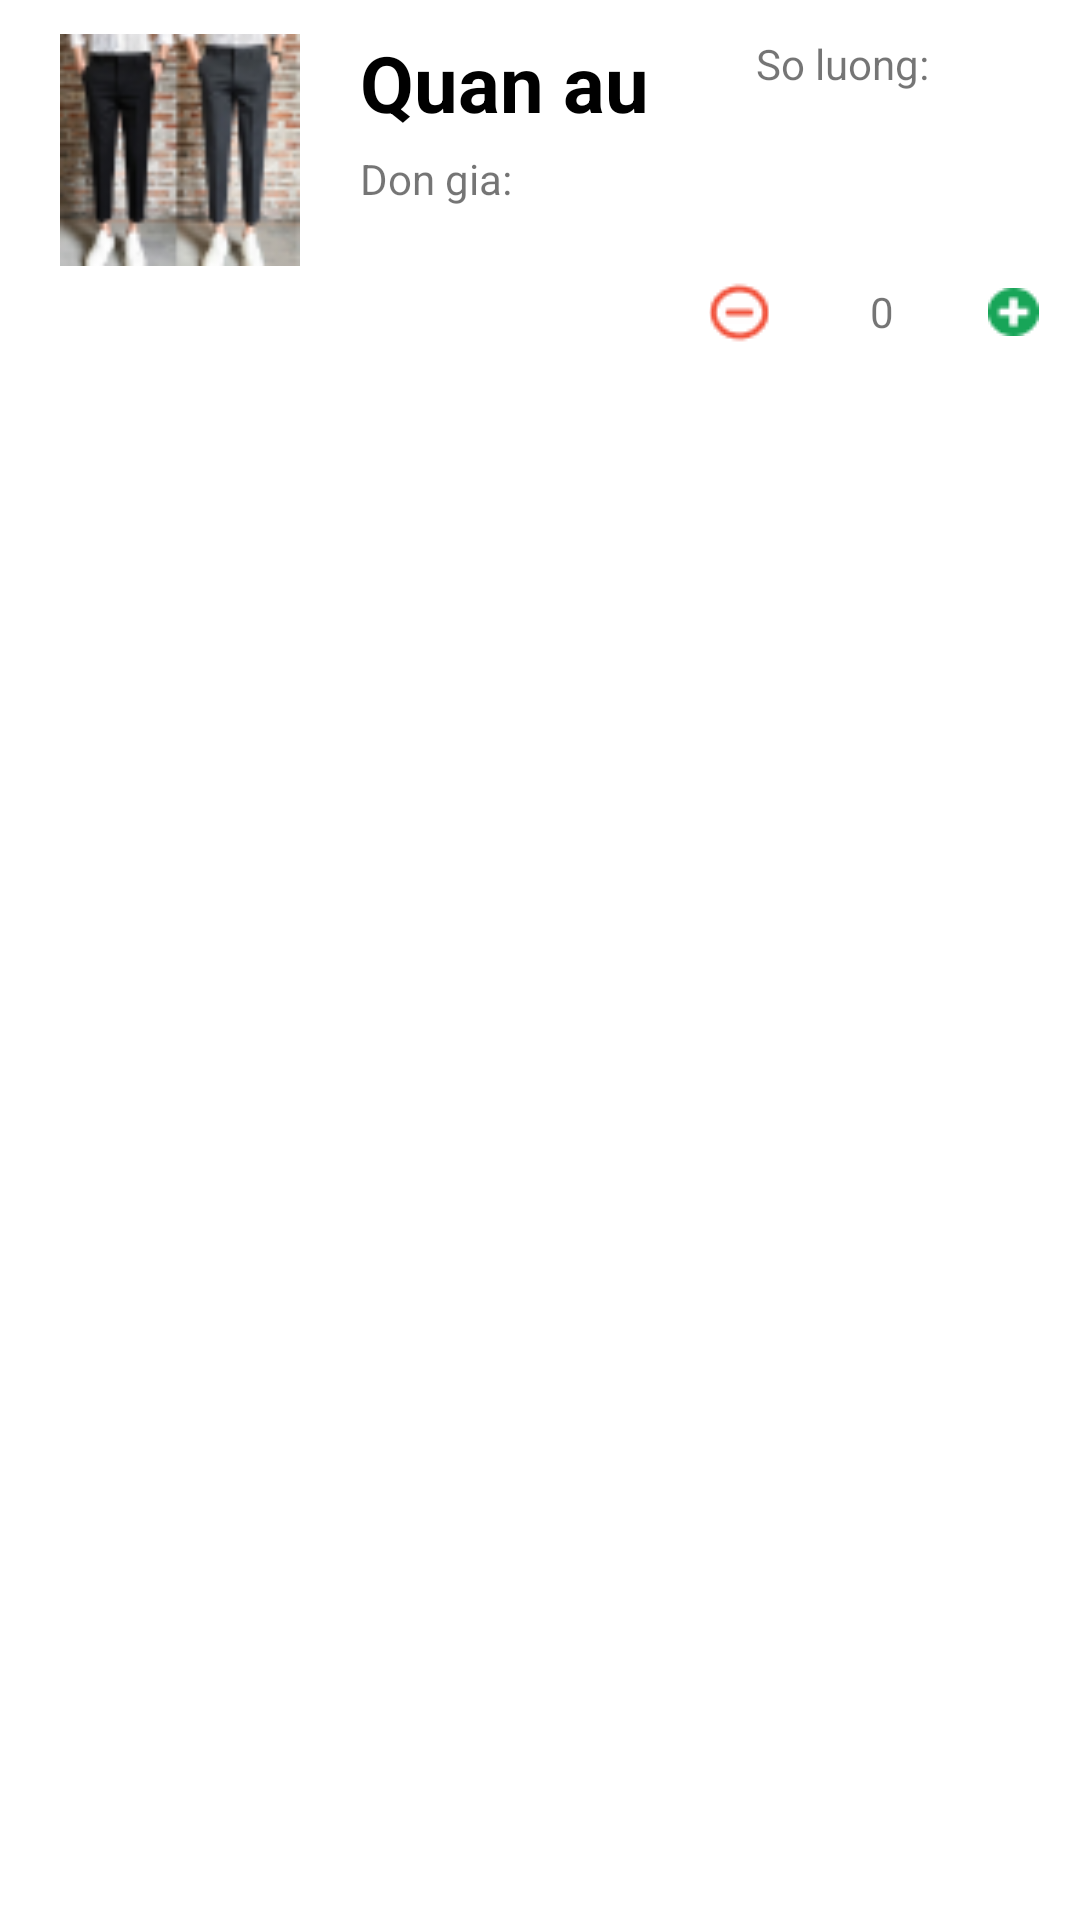

Produce the Android XML layout that renders to this screen, including the resource entries it uses.
<!-- AndroidManifest.xml: application theme Theme.Test26_04 -->
<!-- res/layout/activity_list_item.xml -->
<?xml version="1.0" encoding="utf-8"?>
<LinearLayout xmlns:android="http://schemas.android.com/apk/res/android"
    xmlns:app="http://schemas.android.com/apk/res-auto"
    xmlns:tools="http://schemas.android.com/tools"
    android:layout_width="match_parent"
    android:layout_height="wrap_content"
    android:backgroundTint="#FFFFFF"
    android:orientation="vertical">


    <androidx.constraintlayout.widget.ConstraintLayout
        android:layout_width="match_parent"
        android:layout_height="126dp">

        <LinearLayout
            android:id="@+id/linearLayout3"
            android:layout_width="264dp"
            android:layout_height="100dp"
            android:layout_marginVertical="10dp"
            android:orientation="horizontal"
            app:layout_constraintBottom_toBottomOf="parent"
            app:layout_constraintEnd_toEndOf="parent"
            app:layout_constraintHorizontal_bias="0.0"
            app:layout_constraintStart_toStartOf="parent"
            app:layout_constraintTop_toTopOf="parent"
            app:layout_constraintVertical_bias="0.0">

            <ImageView
                android:id="@+id/item_product_image"
                android:layout_width="80dp"
                android:layout_height="80dp"
                android:layout_marginStart="20dp"
                android:src="@drawable/img_item" />


            <LinearLayout
                android:layout_width="124dp"
                android:layout_height="match_parent"
                android:layout_marginStart="20dp"
                android:orientation="vertical">

                <TextView
                    android:id="@+id/item_product_name"
                    android:layout_width="wrap_content"
                    android:layout_height="wrap_content"
                    android:text="Quan au"
                    android:textColor="@color/black"
                    android:textSize="26sp"
                    android:textStyle="bold" />

                <TextView
                    android:id="@+id/item_product_price"
                    android:layout_width="wrap_content"
                    android:layout_height="30dp"
                    android:layout_marginTop="5dp"
                    android:text="Don gia: " />

            </LinearLayout>


        </LinearLayout>

        <TextView
            android:id="@+id/item_product_stock"
            android:layout_width="118dp"
            android:layout_height="41dp"
            android:layout_alignParentRight="true"
            android:padding="10dp"
            android:text="So luong: "
            app:layout_constraintBottom_toBottomOf="parent"
            app:layout_constraintEnd_toEndOf="parent"
            app:layout_constraintHorizontal_bias="1.0"
            app:layout_constraintStart_toStartOf="parent"
            app:layout_constraintTop_toTopOf="parent"
            app:layout_constraintVertical_bias="0.018" />

        <ImageButton
            android:id="@+id/increase_button"
            android:layout_width="20dp"
            android:layout_height="20dp"
            android:layout_marginEnd="12dp"
            android:background="#FFFFFF"
            app:layout_constraintBottom_toBottomOf="parent"
            app:layout_constraintEnd_toEndOf="parent"
            app:layout_constraintHorizontal_bias="0.959"
            app:layout_constraintStart_toEndOf="@+id/item_product_quantity"
            app:layout_constraintTop_toTopOf="parent"
            app:layout_constraintVertical_bias="0.886"
            app:srcCompat="@drawable/add" />

        <TextView
            android:id="@+id/item_product_quantity"
            android:layout_width="58dp"
            android:layout_height="20dp"
            android:gravity="center"
            android:text="0"
            app:layout_constraintBottom_toBottomOf="parent"
            app:layout_constraintEnd_toEndOf="parent"
            app:layout_constraintHorizontal_bias="0.878"
            app:layout_constraintStart_toStartOf="parent"
            app:layout_constraintTop_toTopOf="parent"
            app:layout_constraintVertical_bias="0.886" />

        <ImageButton
            android:id="@+id/decrease_button"
            android:layout_width="20dp"
            android:layout_height="20dp"
            android:backgroundTint="#FFFDFD"
            app:layout_constraintBottom_toBottomOf="parent"
            app:layout_constraintEnd_toStartOf="@+id/item_product_quantity"
            app:layout_constraintHorizontal_bias="0.964"
            app:layout_constraintStart_toStartOf="parent"
            app:layout_constraintTop_toTopOf="parent"
            app:layout_constraintVertical_bias="0.886"
            app:srcCompat="@drawable/minus" />
    </androidx.constraintlayout.widget.ConstraintLayout>

</LinearLayout>
<!-- resources referenced by this layout -->
<resources>
  <color name="black">#FF000000</color>
  <!-- drawable add: png bitmap (drawable-v24, 492 bytes) -->
  <!-- drawable img_item: png bitmap (drawable, 10891 bytes) -->
  <!-- drawable minus: png bitmap (drawable-v24, 657 bytes) -->
  <style name="Theme.Test26_04" parent="Theme.MaterialComponents.DayNight.NoActionBar">
          
          <item name="colorPrimary">@color/purple_500</item>
          <item name="colorPrimaryVariant">@color/purple_700</item>
          <item name="colorOnPrimary">@color/white</item>
          
          <item name="colorSecondary">@color/teal_200</item>
          <item name="colorSecondaryVariant">@color/teal_700</item>
          <item name="colorOnSecondary">@color/black</item>
          
          <item name="android:statusBarColor" tools:targetApi="l">?attr/colorPrimaryVariant</item>
          
      </style>
  <color name="purple_500">#FF6200EE</color>
  <color name="purple_700">#FF3700B3</color>
  <color name="white">#FFFFFFFF</color>
  <color name="teal_200">#FF03DAC5</color>
  <color name="teal_700">#FF018786</color>
</resources>
